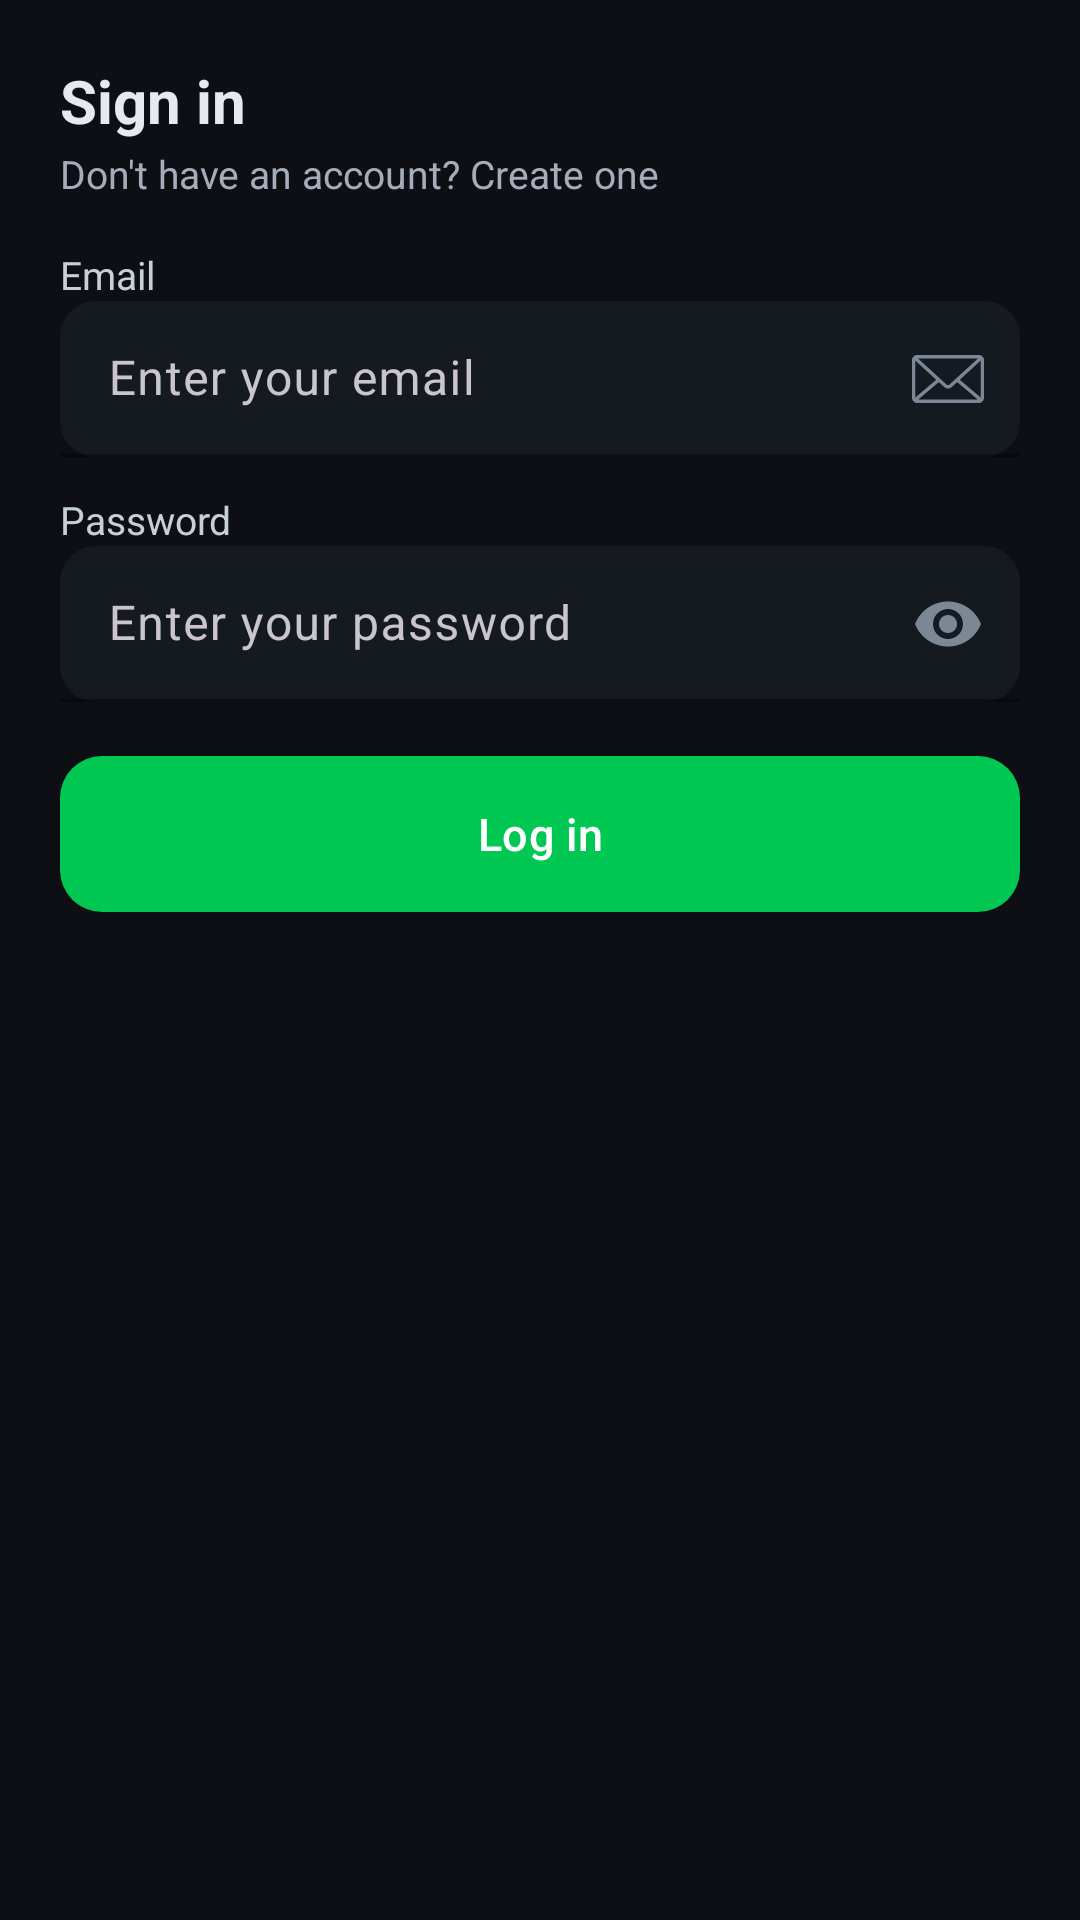

Write the Android layout XML for this screen, with the resource values it uses.
<!-- AndroidManifest.xml: application theme Theme.EVynk.Dark -->
<!-- res/layout/activity_login.xml -->
<?xml version="1.0" encoding="utf-8"?>
<androidx.constraintlayout.widget.ConstraintLayout
    xmlns:android="http://schemas.android.com/apk/res/android"
    xmlns:app="http://schemas.android.com/apk/res-auto"
    android:layout_width="match_parent"
    android:layout_height="match_parent"
    android:background="#0D0F14">

    <androidx.core.widget.NestedScrollView
        android:layout_width="0dp"
        android:layout_height="0dp"
        android:fillViewport="true"
        android:overScrollMode="never"
        app:layout_constraintTop_toTopOf="parent"
        app:layout_constraintBottom_toBottomOf="parent"
        app:layout_constraintStart_toStartOf="parent"
        app:layout_constraintEnd_toEndOf="parent">

        <LinearLayout
            android:layout_width="match_parent"
            android:layout_height="wrap_content"
            android:orientation="vertical"
            android:padding="20dp">

            
            <TextView
                android:layout_width="wrap_content"
                android:layout_height="wrap_content"
                android:text="Sign in"
                android:textColor="#E6EAF0"
                android:textStyle="bold"
                android:textSize="20sp" />

            <TextView
                android:id="@+id/tvToRegister"
                android:layout_width="wrap_content"
                android:layout_height="wrap_content"
                android:text="Don't have an account? Create one"
                android:textColor="#A5ADBA"
                android:textSize="13sp"
                android:layout_marginTop="2dp" />

            
            <TextView
                android:layout_width="wrap_content"
                android:layout_height="wrap_content"
                android:text="Email"
                android:textColor="#C7CFD9"
                android:textSize="13sp"
                android:layout_marginTop="16dp" />

            <com.google.android.material.textfield.TextInputLayout
                android:layout_width="match_parent"
                android:layout_height="wrap_content"
                app:boxBackgroundMode="filled"
                app:boxBackgroundColor="#151A21"
                app:boxStrokeColor="#2E3743"
                app:boxStrokeWidth="1dp"
                app:boxCornerRadiusTopStart="12dp"
                app:boxCornerRadiusTopEnd="12dp"
                app:boxCornerRadiusBottomStart="12dp"
                app:boxCornerRadiusBottomEnd="12dp"
                app:endIconMode="custom"
                app:endIconDrawable="@drawable/ic_mail"
                app:endIconTint="#7C8796">

                <com.google.android.material.textfield.TextInputEditText
                    android:id="@+id/etEmail"
                    android:layout_width="match_parent"
                    android:layout_height="52dp"
                    android:hint="Enter your email"
                    android:textColor="#E6EAF0"
                    android:textColorHint="#7C8796"
                    android:inputType="textEmailAddress" />
            </com.google.android.material.textfield.TextInputLayout>

            
            <TextView
                android:layout_width="wrap_content"
                android:layout_height="wrap_content"
                android:text="Password"
                android:textColor="#C7CFD9"
                android:textSize="13sp"
                android:layout_marginTop="12dp" />

            <com.google.android.material.textfield.TextInputLayout
                android:layout_width="match_parent"
                android:layout_height="wrap_content"
                app:boxBackgroundMode="filled"
                app:boxBackgroundColor="#151A21"
                app:boxStrokeColor="#2E3743"
                app:boxStrokeWidth="1dp"
                app:boxCornerRadiusTopStart="12dp"
                app:boxCornerRadiusTopEnd="12dp"
                app:boxCornerRadiusBottomStart="12dp"
                app:boxCornerRadiusBottomEnd="12dp"
                app:endIconMode="password_toggle"
                app:endIconTint="#7C8796">

                <com.google.android.material.textfield.TextInputEditText
                    android:id="@+id/etPassword"
                    android:layout_width="match_parent"
                    android:layout_height="52dp"
                    android:hint="Enter your password"
                    android:textColor="#E6EAF0"
                    android:textColorHint="#7C8796"
                    android:inputType="textPassword" />
            </com.google.android.material.textfield.TextInputLayout>

            
            <TextView
                android:id="@+id/tvForgot"
                android:layout_width="wrap_content"
                android:layout_height="wrap_content"
                android:text="Forgot password?"
                android:textColor="#8FA2B5"
                android:textSize="12sp"
                android:layout_marginTop="8dp"
                android:visibility="gone"/>
            

            
            <com.google.android.material.button.MaterialButton
                android:id="@+id/btnLogin"
                android:layout_width="match_parent"
                android:layout_height="52dp"
                android:layout_marginTop="18dp"
                android:text="Log in"
                android:textAllCaps="false"
                android:textColor="#FFFFFF"
                android:textSize="15sp"
                android:background="@drawable/bg_btn_primary"
                app:rippleColor="#33FFFFFF" />

            <Space
                android:layout_width="1dp"
                android:layout_height="12dp" />
        </LinearLayout>
    </androidx.core.widget.NestedScrollView>

</androidx.constraintlayout.widget.ConstraintLayout>
<!-- resources referenced by this layout -->
<resources>
  <!-- drawable bg_btn_primary (drawable) -->
  <?xml version="1.0" encoding="utf-8"?>
  <selector xmlns:android="http://schemas.android.com/apk/res/android">
      <item android:state_enabled="false">
          <shape android:shape="rectangle">
              <gradient android:startColor="#3359D66E" android:endColor="#3339B65E" android:angle="315"/>
              <corners android:radius="14dp"/>
          </shape>
      </item>
      <item android:state_pressed="true">
          <shape android:shape="rectangle">
              <gradient android:startColor="#19B864" android:endColor="#0FA15A" android:angle="315"/>
              <corners android:radius="14dp"/>
          </shape>
      </item>
      <item>
          <shape android:shape="rectangle">
              <gradient android:startColor="#22C55E" android:endColor="#0FB863" android:angle="315"/>
              <corners android:radius="14dp"/>
          </shape>
      </item>
  </selector>
  <!-- drawable ic_mail (drawable) -->
  <vector xmlns:android="http://schemas.android.com/apk/res/android"
      android:width="24dp"
      android:height="16dp"
      android:viewportWidth="86"
      android:viewportHeight="56">
    <path
        android:pathData="M6.094,0C2.775,0 0,2.684 0,6V50C0,53.316 2.775,56 6.094,56H79.906C83.225,56 86,53.316 86,50V6C86,2.684 83.225,0 79.906,0H6.094ZM7.125,4H78.875L44.75,34.5C43.899,35.261 42.101,35.261 41.25,34.5L7.125,4ZM4,6.563L28.969,28.875L4,49.563V6.563ZM82,6.563V49.563L57.031,28.875L82,6.563ZM32,31.594L38.594,37.469C41.094,39.704 44.906,39.704 47.406,37.469L54,31.594L78.656,52H7.344L32,31.594Z"
        android:fillColor="#ffffff"/>
  </vector>
  <color name="brandPrimary">#00C853</color>
  <color name="brandOnPrimary">#FFFFFFFF</color>
  <color name="bg">#0D0F14</color>
  <color name="surface">#151A21</color>
  <color name="textPrimary">#E6EAF0</color>
  <style name="ShapeAppearance.EVynk.RoundXL" parent="ShapeAppearance.Material3.MediumComponent">
          <item name="cornerFamily">rounded</item>
          <item name="cornerSize">16dp</item>
      </style>
  <style name="Widget.EVynk.Button" parent="Widget.Material3.Button">
          <item name="backgroundTint">@color/brandPrimary</item>
          <item name="android:textColor">@color/brandOnPrimary</item>
          <item name="android:textStyle">bold</item>
          <item name="android:paddingLeft">16dp</item>
          <item name="android:paddingRight">16dp</item>
          <item name="android:minHeight">48dp</item>
          <item name="shapeAppearance">@style/ShapeAppearance.EVynk.RoundXL</item>
      </style>
  <style name="Widget.EVynk.MaterialCard" parent="Widget.Material3.CardView.Elevated">
          <item name="cardBackgroundColor">@color/card</item>
          <item name="strokeColor">@color/outline</item>
          <item name="strokeWidth">1dp</item>
          <item name="shapeAppearance">@style/ShapeAppearance.EVynk.RoundXL</item>
      </style>
  <style name="TextAppearance.EVynk.Body" parent="TextAppearance.Material3.BodyLarge">
          <item name="android:textColor">@color/textSecondary</item>
      </style>
  <style name="TextAppearance.EVynk.Title" parent="TextAppearance.Material3.TitleLarge">
          <item name="android:textColor">@color/textPrimary</item>
      </style>
  <color name="card">#1C222A</color>
  <color name="outline">#2E3743</color>
  <color name="textSecondary">#A5ADBA</color>
</resources>
